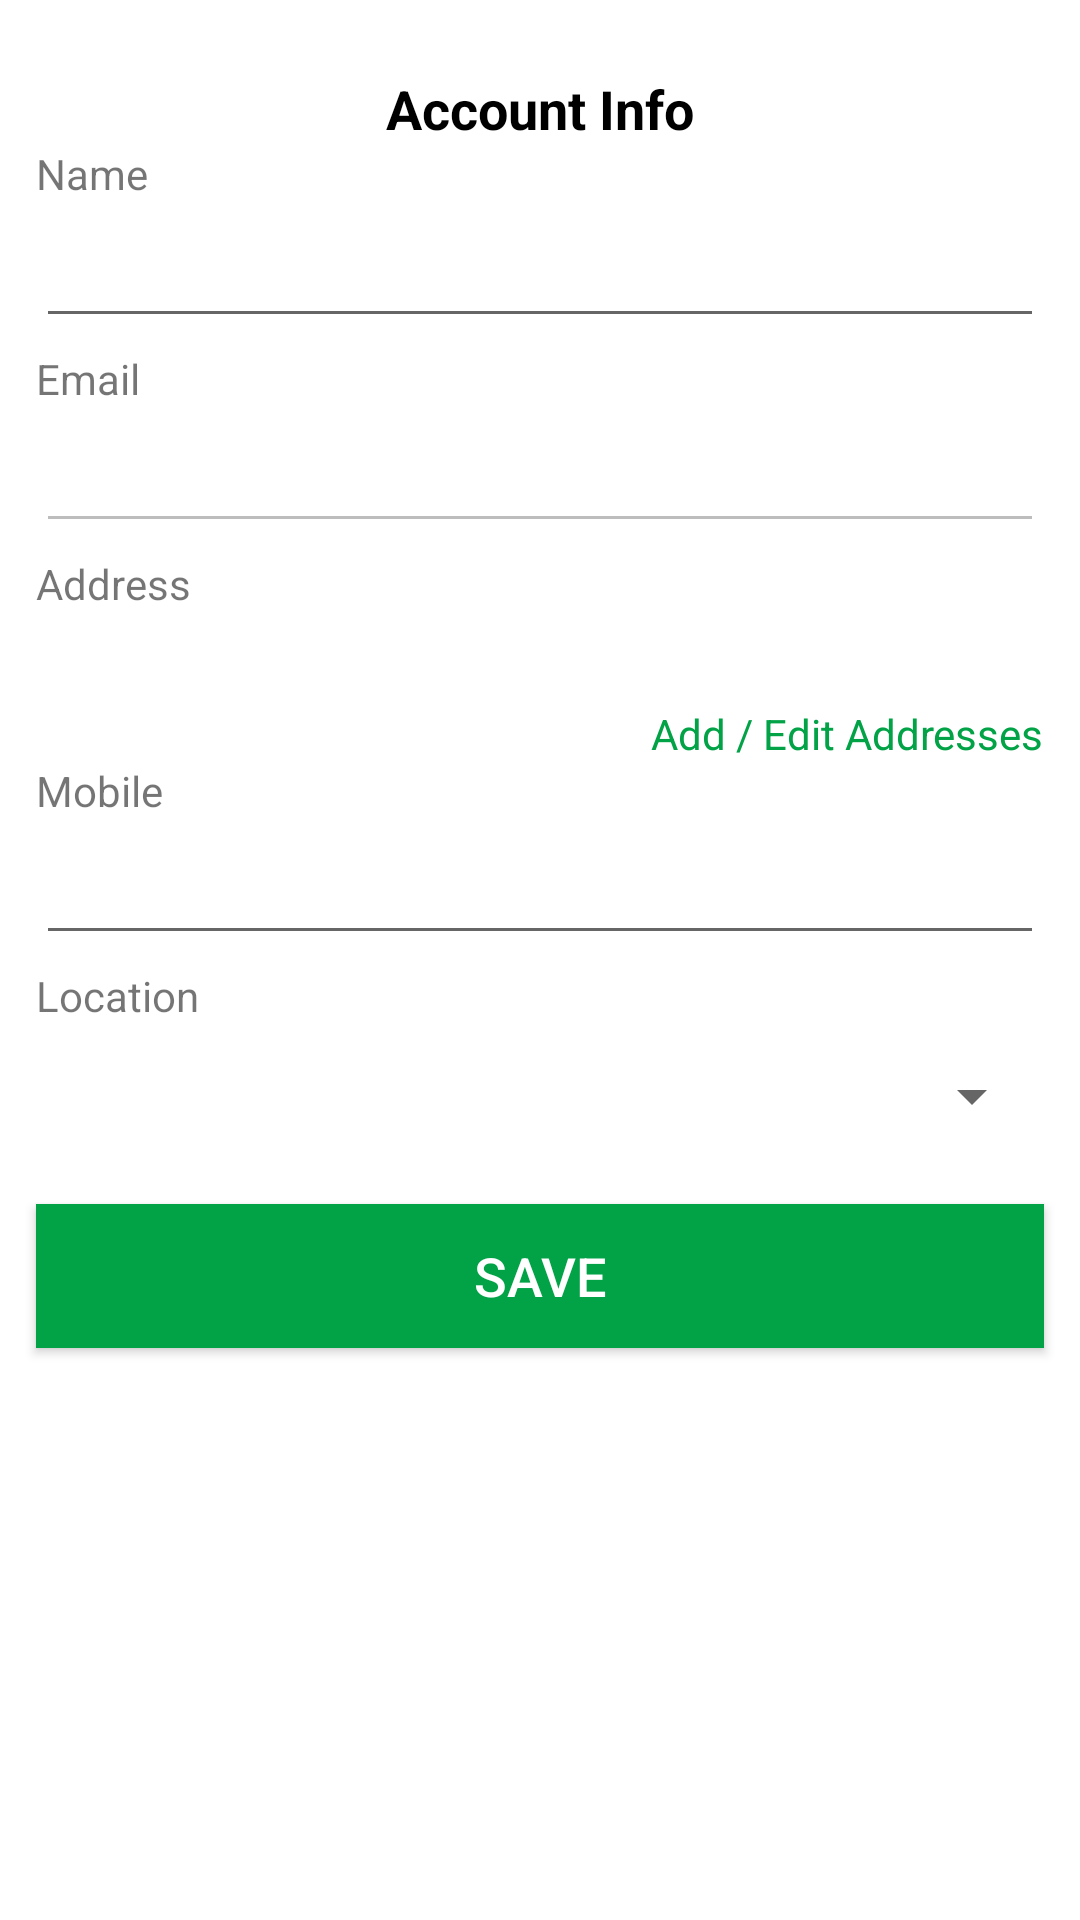

Reconstruct the res/layout file that produces this screen, plus the resources it refers to.
<!-- AndroidManifest.xml: application theme AppTheme -->
<!-- res/layout/activity_profile.xml -->
<?xml version="1.0" encoding="utf-8"?>
<ScrollView
    xmlns:android="http://schemas.android.com/apk/res/android"
    xmlns:app="http://schemas.android.com/apk/res-auto"
    xmlns:tools="http://schemas.android.com/tools"
    android:layout_width="match_parent"
    android:layout_height="match_parent"
    android:background="@android:color/white"
    tools:context=".profile.ProfileActivity">

    <LinearLayout
        android:layout_width="match_parent"
        android:layout_height="match_parent"
        android:orientation="vertical">

        <LinearLayout
            android:layout_width="match_parent"
            android:layout_height="wrap_content"
            android:gravity="center_horizontal"
            android:padding="12dp"
            android:orientation="vertical">


            <TextView
                android:layout_width="wrap_content"
                android:layout_height="wrap_content"
                android:textStyle="bold"
                android:layout_marginTop="12dp"
                android:textColor="@android:color/black"
                android:textSize="18sp"
                android:text="Account Info"/>

            <LinearLayout
                android:layout_width="match_parent"
                android:layout_height="wrap_content"
                android:orientation="vertical">

                <TextView
                    android:layout_width="wrap_content"
                    android:layout_height="wrap_content"
                    android:text="Name"/>

                <android.support.design.widget.TextInputEditText
                    android:id="@+id/name_tv"
                    android:layout_width="match_parent"
                    android:layout_height="wrap_content"
                    android:layout_marginTop="4dp"
                    android:layout_marginBottom="4dp"
                    android:maxLines="1"
                    android:paddingLeft="4dp"
                    android:singleLine="true"
                    android:textCursorDrawable="@null" />

            </LinearLayout>

            <LinearLayout
                android:layout_width="match_parent"
                android:layout_height="wrap_content"
                android:orientation="vertical">

                <TextView
                    android:layout_width="wrap_content"
                    android:layout_height="wrap_content"
                    android:text="Email"/>

                <android.support.design.widget.TextInputEditText
                    android:id="@+id/email_tv"
                    android:layout_width="match_parent"
                    android:layout_height="wrap_content"
                    android:layout_marginTop="4dp"
                    android:layout_marginBottom="4dp"
                    android:paddingLeft="4dp"
                    android:textCursorDrawable="@null"
                    android:maxLines="1"
                    android:singleLine="true"
                    android:focusable="false"
                    android:enabled="false"/>

            </LinearLayout>


            <LinearLayout
                android:layout_width="match_parent"
                android:layout_height="wrap_content"
                android:orientation="vertical">

                <TextView
                    android:layout_width="wrap_content"
                    android:layout_height="wrap_content"
                    android:text="Address"/>

                <TextView
                    android:id="@+id/address_tv"
                    android:layout_width="match_parent"
                    android:layout_height="wrap_content"
                    android:layout_marginTop="4dp"
                    android:layout_marginBottom="4dp"
                    android:enabled="false"/>


                <TextView
                    android:id="@+id/add_addresses"
                    android:layout_width="wrap_content"
                    android:layout_height="wrap_content"
                    android:text="Add / Edit Addresses"
                    android:layout_marginTop="4dp"
                    android:textColor="#02A247"
                    android:layout_gravity="right"/>

            </LinearLayout>

            <LinearLayout
                android:layout_width="match_parent"
                android:layout_height="wrap_content"
                android:orientation="vertical">

                <TextView
                    android:layout_width="wrap_content"
                    android:layout_height="wrap_content"
                    android:text="Mobile"/>


                <android.support.design.widget.TextInputEditText
                    android:id="@+id/mobile_tv"
                    android:layout_width="match_parent"
                    android:layout_height="wrap_content"
                    android:layout_marginTop="4dp"
                    android:layout_marginBottom="4dp"
                    android:paddingStart="4dp"
                    android:inputType="phone"
                    android:maxLines="1"
                    android:singleLine="true"/>


            </LinearLayout>

            <LinearLayout
                android:layout_width="match_parent"
                android:layout_height="wrap_content"
                android:orientation="vertical">

                <TextView
                    android:layout_width="wrap_content"
                    android:layout_height="wrap_content"
                    android:text="Location"/>
                <Spinner
                    android:id="@+id/profile_location"
                    android:layout_width="match_parent"
                    android:layout_height="match_parent"
                    android:layout_marginTop="12dp"/>


            </LinearLayout>

        </LinearLayout>


        <Button
            android:id="@+id/save_profile"
            android:layout_width="match_parent"
            android:layout_height="wrap_content"
            android:layout_margin="12dp"
            android:background="#02A247"
            android:text="save"
            android:textColor="@android:color/white"
            android:textSize="18sp"/>


    </LinearLayout>




</ScrollView>
<!-- resources referenced by this layout -->
<resources>
  <style name="AppTheme" parent="Theme.AppCompat.Light.DarkActionBar">
          
          <item name="colorPrimary">@color/colorPrimary</item>
          <item name="colorPrimaryDark">@color/colorPrimaryDark</item>
          <item name="colorAccent">@color/colorAccent</item>
      </style>
  <color name="colorPrimary">#008577</color>
  <color name="colorPrimaryDark">#00574B</color>
  <color name="colorAccent">#D81B60</color>
</resources>
